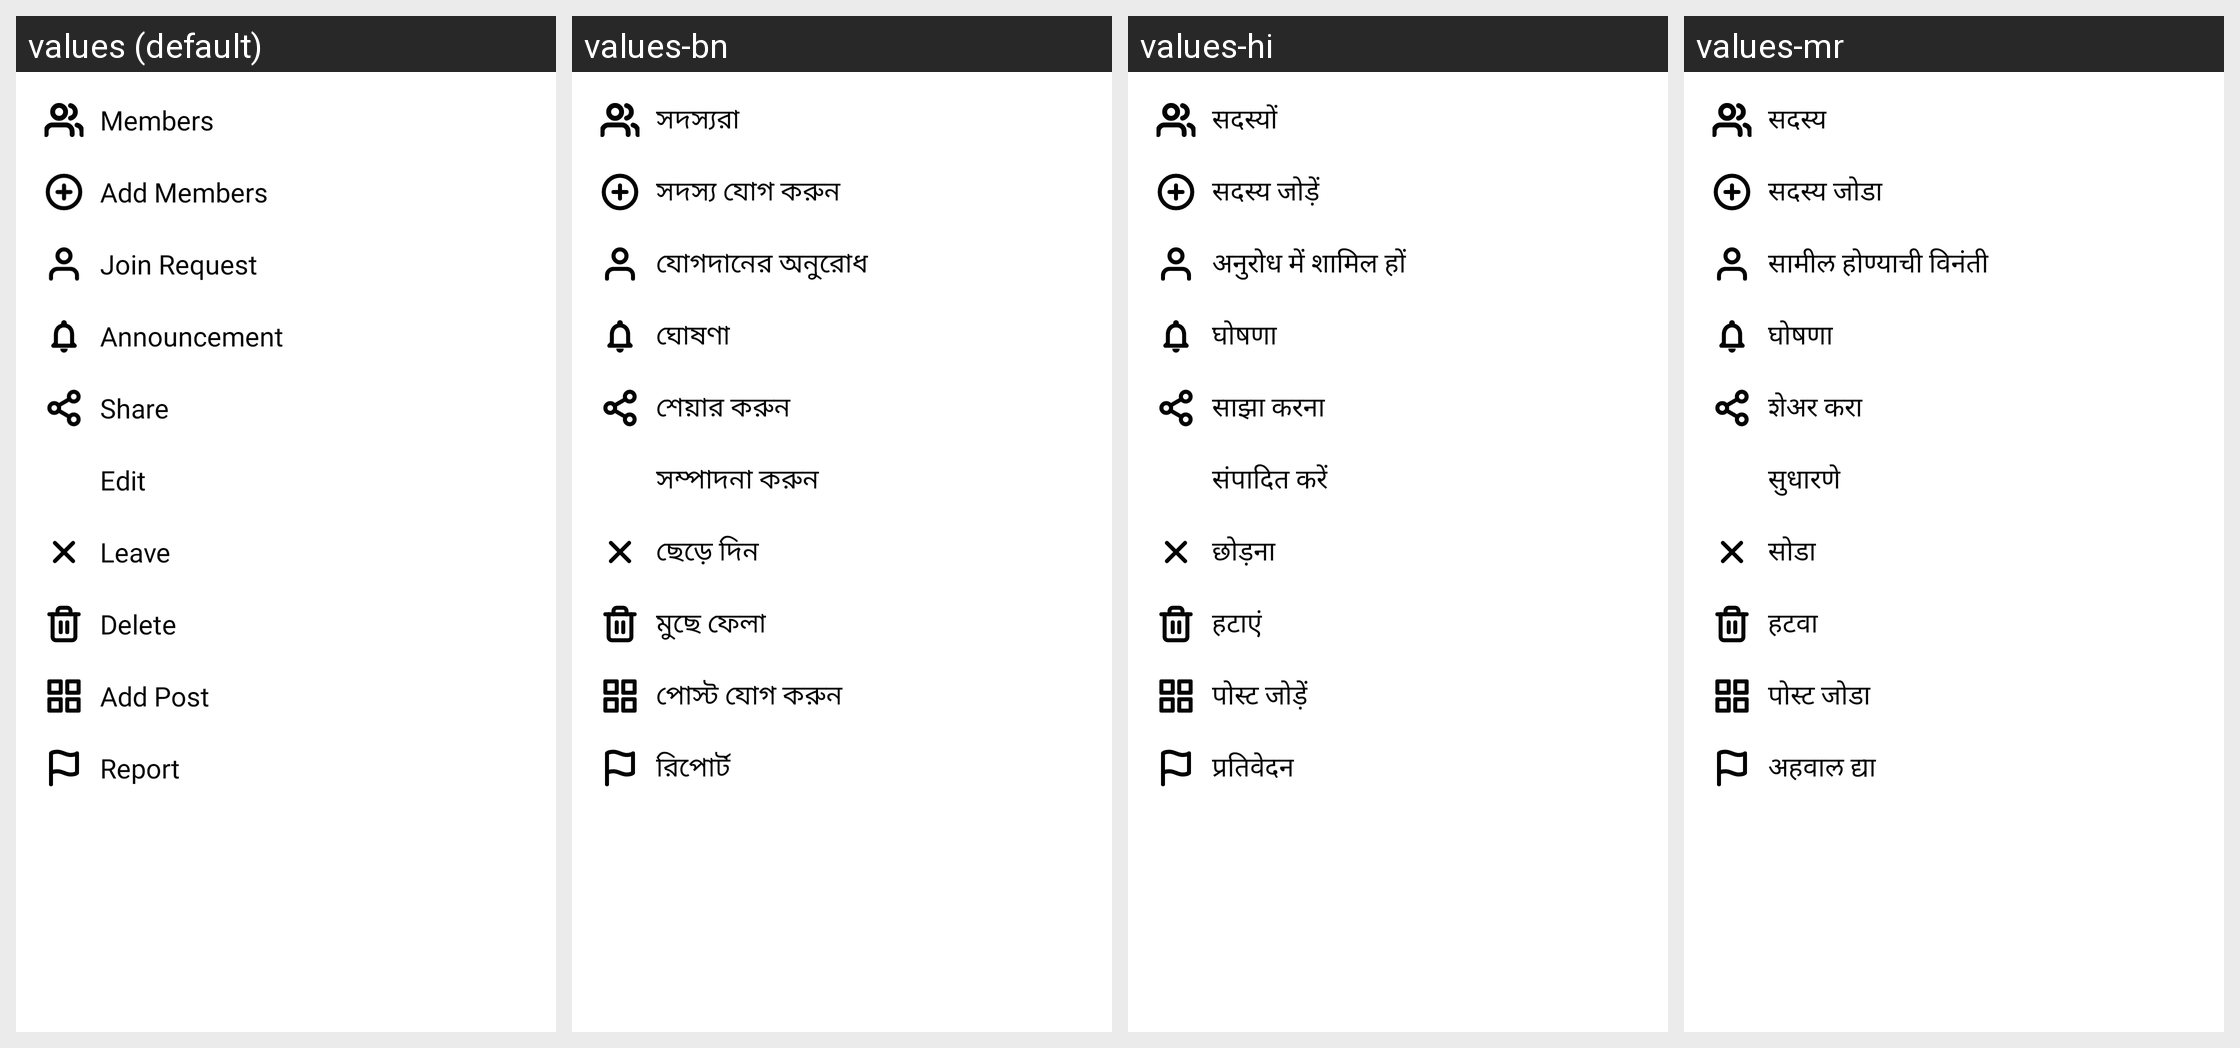

The same Android screen rendered under several of its app's locales, left to right. List the strings drawn on it with the default value and each locale's translation.
Android screen res/layout/group_more.xml rendered under 4 locales, left to right: values (default), values-bn, values-hi, values-mr. Device: Nexus 5 (rendered at 1080×1920; each locale shown at half size, 540×960, under a caption strip naming it); theme AppTheme.
Other locales in the repository, not shown: values-am, values-ar, values-de, values-es, values-fr, values-ha, values-ig, values-it, values-ja, values-ko, values-nl, values-om, values-pt, values-ru, values-sn, values-sw, values-ta, values-te, values-tr, values-ur, values-vi, values-yo, values-zh, values-zu.
Strings drawn on this screen, with the default value and each locale's value (text and hints the layout hard-codes, and strings that could not be matched under every locale, appear in the picture but are not listed):

members
  values: Members
  values-bn: সদস্যরা
  values-hi: सदस्यों
  values-mr: सदस्य

add_members
  values: Add Members
  values-bn: সদস্য যোগ করুন
  values-hi: सदस्य जोड़ें
  values-mr: सदस्य जोडा

join_request
  values: Join Request
  values-bn: যোগদানের অনুরোধ
  values-hi: अनुरोध में शामिल हों
  values-mr: सामील होण्याची विनंती

announcement
  values: Announcement
  values-bn: ঘোষণা
  values-hi: घोषणा
  values-mr: घोषणा

share
  values: Share
  values-bn: শেয়ার করুন
  values-hi: साझा करना
  values-mr: शेअर करा

edit
  values: Edit
  values-bn: সম্পাদনা করুন
  values-hi: संपादित करें
  values-mr: सुधारणे

leave
  values: Leave
  values-bn: ছেড়ে দিন
  values-hi: छोड़ना
  values-mr: सोडा

delete
  values: Delete
  values-bn: মুছে ফেলা
  values-hi: हटाएं
  values-mr: हटवा

add_post
  values: Add Post
  values-bn: পোস্ট যোগ করুন
  values-hi: पोस्ट जोड़ें
  values-mr: पोस्ट जोडा

report
  values: Report
  values-bn: রিপোর্ট
  values-hi: प्रतिवेदन
  values-mr: अहवाल द्या
